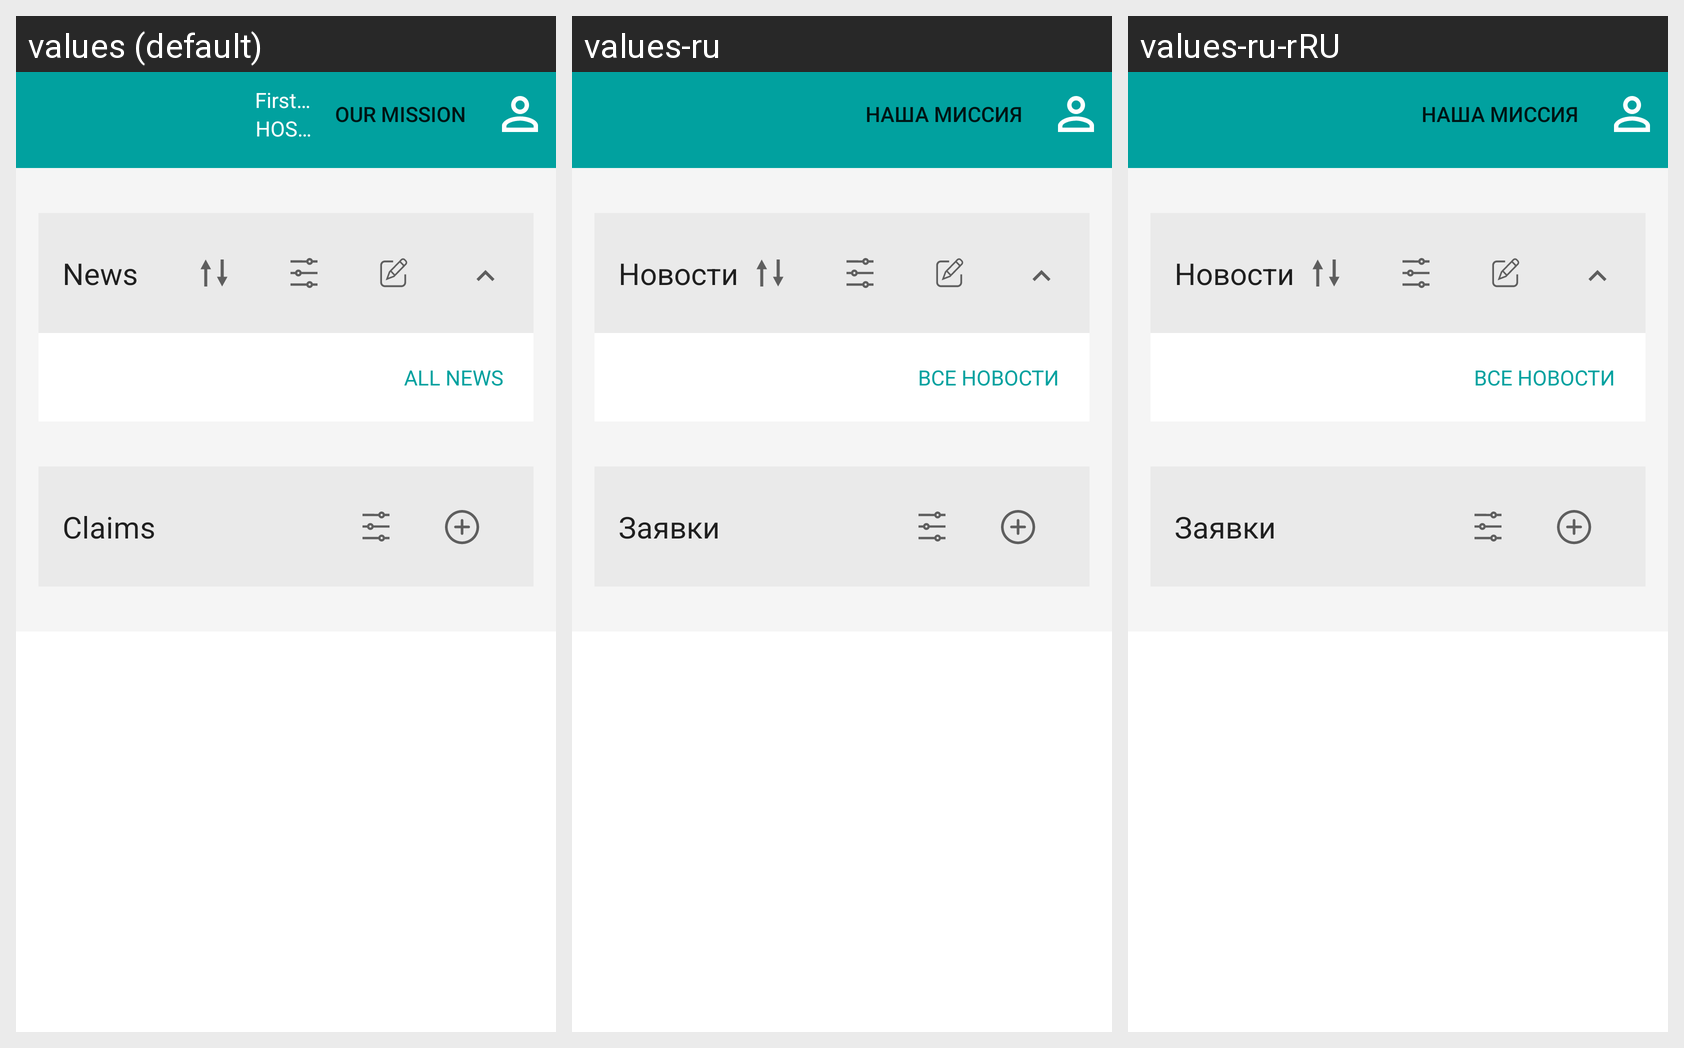

The same Android screen rendered under several of its app's locales, left to right. List the strings drawn on it with the default value and each locale's translation.
Android screen res/layout/fragment_main2.xml rendered under 3 locales, left to right: values (default), values-ru, values-ru-rRU. Device: Nexus 5 (rendered at 1080×1920; each locale shown at half size, 540×960, under a caption strip naming it); theme Theme.FMHAndroid.
Strings drawn on this screen, with the default value and each locale's value (text and hints the layout hard-codes, and strings that could not be matched under every locale, appear in the picture but are not listed):

news
  values: News
  values-ru: Новости
  values-ru-rRU: Новости  [from values-ru]

all_news
  values: All news
  values-ru: Все новости
  values-ru-rRU: Все новости  [from values-ru]

claims
  values: Claims
  values-ru: Заявки
  values-ru-rRU: Заявки
